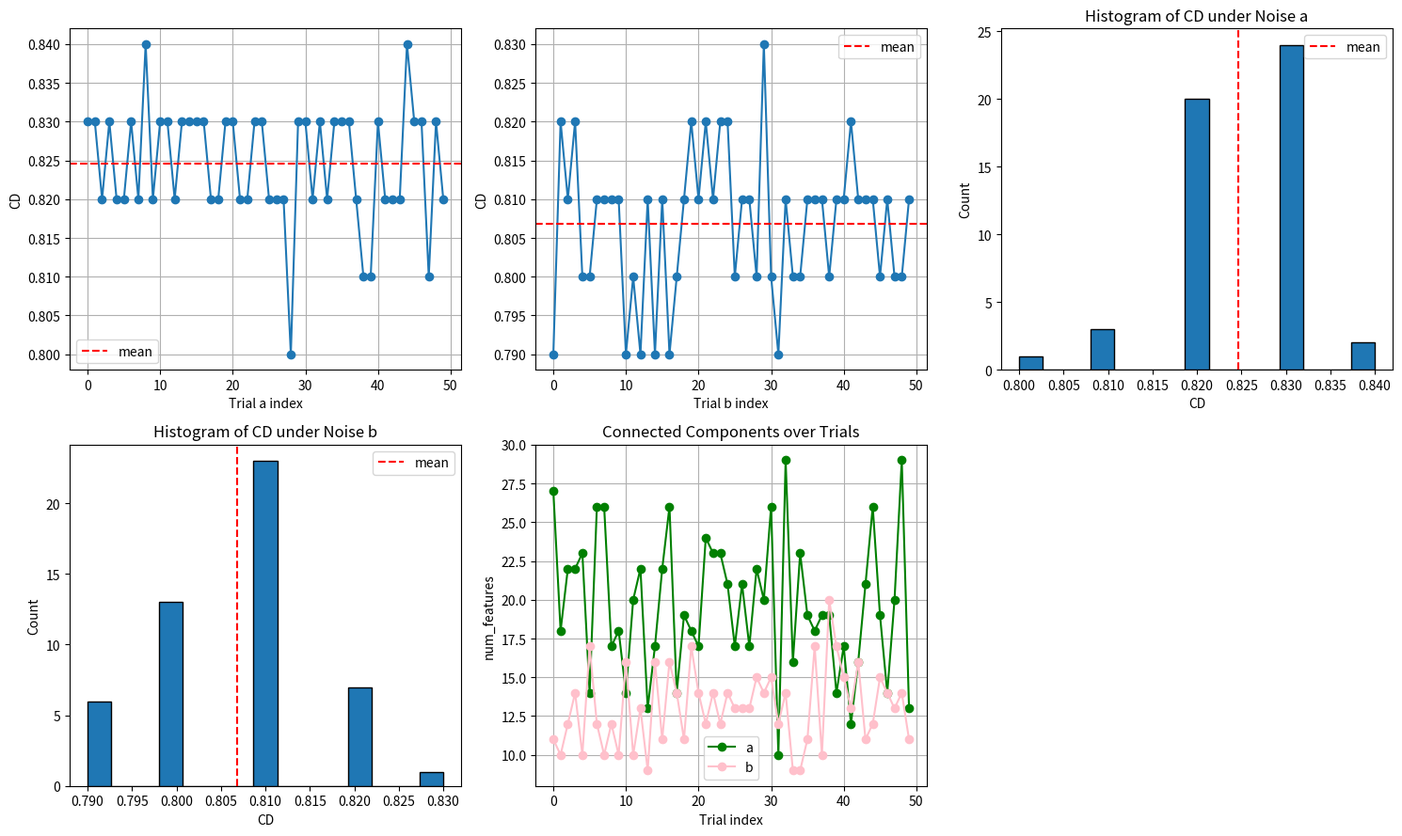

Source code (Python):
import numpy as np
import matplotlib.pyplot as plt
from scipy.signal import convolve2d
from scipy import ndimage

x = np.linspace(-1.0, 1.0, 201)
y = np.linspace(-1.0, 1.0, 201)
dx = x[1] - x[0]
dy = y[1] - y[0]
X, Y = np.meshgrid(x, y)

left_rect = ((X >= -0.35) & (X <= -0.12) & (np.abs(Y) <= 0.25))
right_rect = ((X >= 0.12) & (X <= 0.35) & (np.abs(Y) <= 0.25))
mask_2d = np.where(left_rect | right_rect, 1.0, 0.0)
sigma = 0.08
psf_2d = np.exp(-(X**2 + Y**2) / (2 * sigma**2))
psf_2d = psf_2d / np.sum(psf_2d)
aerial_2d = convolve2d(mask_2d, psf_2d, mode='same')
cd_target=1.0
dose_a=1.00
threshold_a=0.20
dose_b=0.95
threshold_b=0.22
def extract_cd_from_middle_row(binary_2d, x_coords):
    row_mid = binary_2d.shape[0] // 2
    profile = binary_2d[row_mid, :]
    printed_indices = np.where(profile == 1)[0]

    if len(printed_indices) == 0:
        return 0.0

    left_edge = x_coords[printed_indices[0]]
    right_edge = x_coords[printed_indices[-1]]
    cd_value = right_edge - left_edge
    return cd_value
def noise(noise_level,dose,threshold):
    noise=noise_level*np.random.randn(*aerial_2d.shape)
    pri=noise+aerial_2d
    pri=np.clip(pri,0.0,1.0)
    printed=(dose*pri>=threshold).astype(float)
    cd_mid=extract_cd_from_middle_row(printed,x)
    labeled_array, num_features = ndimage.label(printed)
    return printed,pri,cd_mid,num_features
noise_level = 0.02
num_trials = 50
cd_result_a=[]
fea_a=[]
cd_result_b=[]
fea_b=[]
for i in range(num_trials):
    printed,pri,cd_mid,num_features=noise(noise_level,dose_a,threshold_a)
    cd_result_a.append(cd_mid)
    fea_a.append(num_features)
for i in range(num_trials):
    printed,pri,cd_mid,num_features=noise(noise_level,dose_b,threshold_b)
    cd_result_b.append(cd_mid)
    fea_b.append(num_features)
cd_result_a = np.array(cd_result_a)
fea_a = np.array(fea_a)
cd_result_b = np.array(cd_result_b)
fea_b = np.array(fea_b)
cd_meana = np.mean(cd_result_a)
cd_stda = np.std(cd_result_a)
cd_meanb = np.mean(cd_result_b)
cd_stdb = np.std(cd_result_b)
unique_featuresa = np.unique(fea_a)#把数组里出现过的不同值找出来，并且去重
unique_featuresb = np.unique(fea_b)
for f in unique_featuresa:
    count = np.sum(fea_a == f)
    print(f"num_featuresa = {f}, 次数 = {count}")
unique_featuresa = np.unique(fea_a)#把数组里出现过的不同值找出来，并且去重
for f in unique_featuresb:
    count = np.sum(fea_b == f)
    print(f"num_featuresb = {f}, 次数 = {count}")
plt.figure(figsize=(15,9))
plt.subplot(2, 3, 1)
plt.plot(cd_result_a, marker='o')#折线图，表示每个点都画一个圆点
plt.axhline(cd_meana, color='red', linestyle='--', label='mean')
plt.xlabel("Trial a index")
plt.ylabel("CD")
plt.grid(True)
plt.legend()
plt.subplot(2, 3, 2)
plt.plot(cd_result_b, marker='o')#折线图，表示每个点都画一个圆点
plt.axhline(cd_meanb, color='red', linestyle='--', label='mean')
plt.xlabel("Trial b index")
plt.ylabel("CD")
plt.grid(True)
plt.legend()
plt.subplot(2, 3, 3)
plt.hist(cd_result_a, bins=15, edgecolor='black')#直方图，表示把 CD 的取值范围分成 15 个小区间，然后统计每个区间里有多少次试验结果落进去
plt.axvline(cd_meana, color='red', linestyle='--', label='mean')

plt.title("Histogram of CD under Noise a")
plt.xlabel("CD")
plt.ylabel("Count")
plt.legend()
plt.subplot(2, 3, 4)
plt.hist(cd_result_b, bins=15, edgecolor='black')#直方图，表示把 CD 的取值范围分成 15 个小区间，然后统计每个区间里有多少次试验结果落进去
plt.axvline(cd_meanb, color='red', linestyle='--', label='mean')

plt.title("Histogram of CD under Noise b")
plt.xlabel("CD")
plt.ylabel("Count")
plt.legend()
plt.subplot(2, 3, 5)
plt.plot(fea_a, marker='o',color='green',label='a')
plt.plot(fea_b, marker='o',color='pink',label='b')
plt.title("Connected Components over Trials")
plt.xlabel("Trial index")
plt.ylabel("num_features")
plt.grid(True)
plt.legend()
plt.tight_layout()
plt.show()
